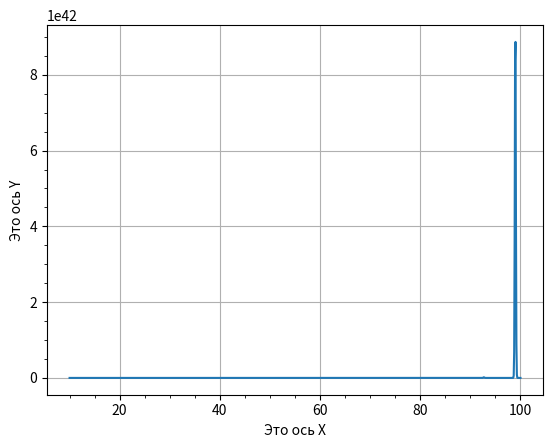

Write Python code to recreate this figure.
import numpy as np
import matplotlib.pyplot as plt
x = np.linspace(10,100,1000)
y=np.exp(-x*np.sin(x))
plt.ylabel("Это ось Y")
plt.xlabel("Это ось X")
plt.grid()
plt.minorticks_on()
plt.plot(x,y)
plt.show()